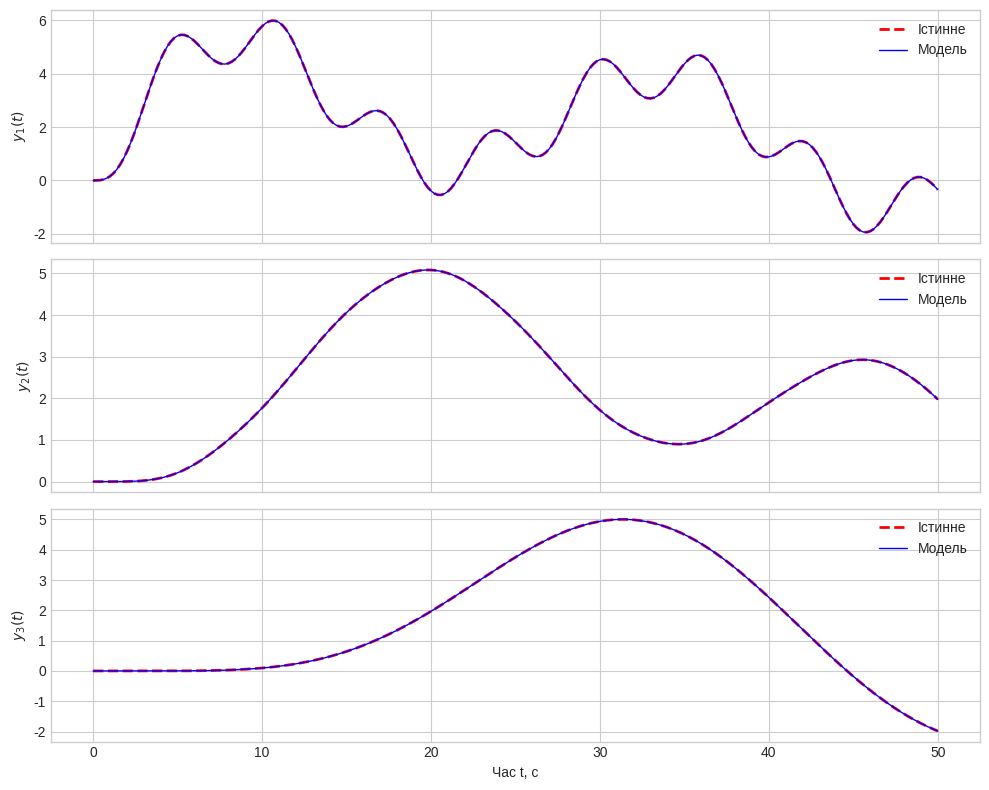

Source code (Python):
import numpy as np
from scipy.linalg import inv
import pandas as pd
import matplotlib.pyplot as plt

plt.style.use('seaborn-v0_8-whitegrid')

# -------------------- Параметри --------------------
P_SIZE = 7
C2_KNOWN, C3_KNOWN, C4_KNOWN, M3_KNOWN = 0.3, 0.2, 0.12, 18.0
BETA_INDICES = [3, 0, 1]  # [c1, m1, m2]
BETA_0_GUESS = np.array([0.1, 11.0, 23.0])
M = len(BETA_INDICES)
TRUE_BETA_VALS = np.array([0.08, 10.0, 20.0])

T0, T, DT = 0.0, 50.0, 0.2
t_points = np.arange(T0, T + DT, DT)
X0 = np.zeros(6)


# -------------------- Зовнішні сили --------------------
def external_forces(t):
    return np.array([np.sin(t), 0.0, 0.0])


# -------------------- Параметри --------------------
def create_full_params(beta_vals):
    full_params = np.zeros(P_SIZE)
    full_params[2] = M3_KNOWN
    full_params[4] = C2_KNOWN
    full_params[5] = C3_KNOWN
    full_params[6] = C4_KNOWN
    for i, idx in enumerate(BETA_INDICES):
        full_params[idx] = beta_vals[i]
    return full_params


# -------------------- Система ODE --------------------
def system_ode(t, x, params):
    m1, m2, m3, c1, c2, c3, c4 = params
    f1, f2, f3 = external_forces(t)

    dx1, dx2, dx3 = x[3], x[4], x[5]
    dx4 = -(c1 + c2)/m1 * x[0] + c2/m1 * x[1] + f1
    dx5 = c2/m2 * x[0] - (c2 + c3)/m2 * x[1] + c3/m2 * x[2] + f2
    dx6 = c3/m3 * x[1] - (c3 + c4)/m3 * x[2] + f3

    return np.array([dx1, dx2, dx3, dx4, dx5, dx6])


# -------------------- Компоненти чутливості --------------------
def sensitivity_ode_components(x, params):
    m1, m2, m3, c1, c2, c3, c4 = params

    A = np.zeros((6, 6))
    A[0, 3], A[1, 4], A[2, 5] = 1.0, 1.0, 1.0
    A[3, 0] = -(c1 + c2)/m1; A[3, 1] = c2/m1
    A[4, 0] = c2/m2; A[4, 1] = -(c2 + c3)/m2; A[4, 2] = c3/m2
    A[5, 1] = c3/m3; A[5, 2] = -(c3 + c4)/m3

    dF_dBeta = np.zeros((6, M))
    dF_dBeta[3, 0] = -x[0]/m1
    dF_dBeta[3, 1] = (c1 + c2)/(m1**2)*x[0] - c2/(m1**2)*x[1]
    dF_dBeta[4, 2] = -c2/(m2**2)*x[0] + (c2 + c3)/(m2**2)*x[1] - c3/(m2**2)*x[2]

    return A, dF_dBeta


# -------------------- RK4 --------------------
def rk4_step(f, t, x, dt, params):
    k1 = f(t, x, params)
    k2 = f(t + dt/2, x + dt/2 * k1, params)
    k3 = f(t + dt/2, x + dt/2 * k2, params)
    k4 = f(t + dt, x + dt * k3, params)
    return x + dt/6 * (k1 + 2*k2 + 2*k3 + k4)


def rk4_integrate(f, x0, t_points, params):
    X_sol = np.zeros((len(t_points), len(x0)))
    X_sol[0] = x0
    for i in range(1, len(t_points)):
        X_sol[i] = rk4_step(f, t_points[i-1], X_sol[i-1], t_points[i]-t_points[i-1], params)
    return X_sol


# -------------------- Генерація спостережень --------------------
TRUE_PARAMS = create_full_params(TRUE_BETA_VALS)
Y_BAR_OBSERVATION = rk4_integrate(system_ode, X0, t_points, TRUE_PARAMS)


# -------------------- Алгоритм ідентифікації --------------------
def identification_algorithm(x0, y_bar_obs, t_points, initial_beta_guess, epsilon=1e-6, max_iter=10):
    dt = t_points[1] - t_points[0]
    beta_k = initial_beta_guess.copy()
    results = []

    for k in range(max_iter):
        full_params_k = create_full_params(beta_k)

        # Об’єднана система y + U
        def coupled_ode(t, X_coupled, full_params):
            x = X_coupled[:6]
            U_flat = X_coupled[6:]
            dx_dt = system_ode(t, x, full_params)
            A, dF_dBeta = sensitivity_ode_components(x, full_params)
            U = U_flat.reshape(6, M)
            dU_dt = A @ U + dF_dBeta
            return np.concatenate([dx_dt, dU_dt.flatten()])

        # RK4
        X_c0 = np.concatenate([x0, np.zeros(6*M)])
        X_c_sol = np.zeros((len(t_points), len(X_c0)))
        X_c_sol[0] = X_c0
        for i in range(1, len(t_points)):
            X_c_sol[i] = rk4_step(coupled_ode, t_points[i-1], X_c_sol[i-1], dt, full_params_k)

        y_t_beta_k = X_c_sol[:, :6]
        U_flat_k_sol = X_c_sol[:, 6:]

        E_t = y_bar_obs - y_t_beta_k
        Integral_UT_U = np.zeros((M, M))
        Integral_UT_E = np.zeros(M)

        for i in range(len(t_points)):
            U_t = U_flat_k_sol[i].reshape(6, M)
            Integral_UT_U += U_t.T @ U_t * dt
            Integral_UT_E += U_t.T @ E_t[i] * dt

        Delta_beta_k = inv(Integral_UT_U) @ Integral_UT_E
        beta_next = beta_k + Delta_beta_k
        I_beta_k = np.sum(E_t**2) * dt

        results.append({'k': k+1, 'c1_k': beta_k[0], 'm1_k': beta_k[1], 'm2_k': beta_k[2],
                        '||Delta_beta||': np.linalg.norm(Delta_beta_k), 'I(beta)': I_beta_k})

        if np.linalg.norm(Delta_beta_k) < epsilon:
            # Оновлюємо beta_k до beta_next перед виходом
            beta_k = beta_next
            # Обчислюємо фінальне рішення з оновленими параметрами
            full_params_final = create_full_params(beta_k)
            X_c0_final = np.concatenate([x0, np.zeros(6*M)])
            X_c_sol_final = np.zeros((len(t_points), len(X_c0_final)))
            X_c_sol_final[0] = X_c0_final
            for i in range(1, len(t_points)):
                X_c_sol_final[i] = rk4_step(coupled_ode, t_points[i-1], X_c_sol_final[i-1],
                                            dt, full_params_final)
            y_t_beta_k = X_c_sol_final[:, :6]
            E_t_final = y_bar_obs - y_t_beta_k
            I_beta_k = np.sum(E_t_final**2) * dt
            break
        beta_k = beta_next

    results_df = pd.DataFrame(results)
    
    print("\nТаблиця всіх ітерацій:")
    print(results_df.to_string(index=False))
    
    print(f"\n{'='*60}")
    print("ОТРИМАНІ ЗНАЧЕННЯ ПАРАМЕТРІВ:")
    print(f"{'='*60}")
    print(f"c1 = {beta_k[0]:.10f}")
    print(f"m1 = {beta_k[1]:.10f}")
    print(f"m2 = {beta_k[2]:.10f}")
    print(f"\nПоказник якості ідентифікації параметрів:")
    print(f"I(β) = {I_beta_k:.10e}")
    print(f"{'='*60}")
    
    return beta_k, I_beta_k, y_t_beta_k, results_df


# -------------------- Візуалізація --------------------
def plot_results(t_points, Y_BAR_OBSERVATION, final_y_sol, results_df):
    labels = ['$y_1(t)$', '$y_2(t)$', '$y_3(t)$']

    fig, axes = plt.subplots(3, 1, figsize=(10, 8), sharex=True)
    for i in range(3):
        axes[i].plot(t_points, Y_BAR_OBSERVATION[:, i], 'r--', linewidth=2, label='Істинне')
        axes[i].plot(t_points, final_y_sol[:, i], 'b-', linewidth=1, label='Модель')
        axes[i].set_ylabel(labels[i])
        axes[i].legend()
    axes[-1].set_xlabel('Час t, c')
    plt.tight_layout()
    plt.show()


# -------------------- Запуск --------------------
identified_beta, final_I_beta, final_y_sol, results_df = identification_algorithm(
    X0, Y_BAR_OBSERVATION, t_points, BETA_0_GUESS, epsilon=1e-6, max_iter=10
)

plot_results(t_points, Y_BAR_OBSERVATION, final_y_sol, results_df)
